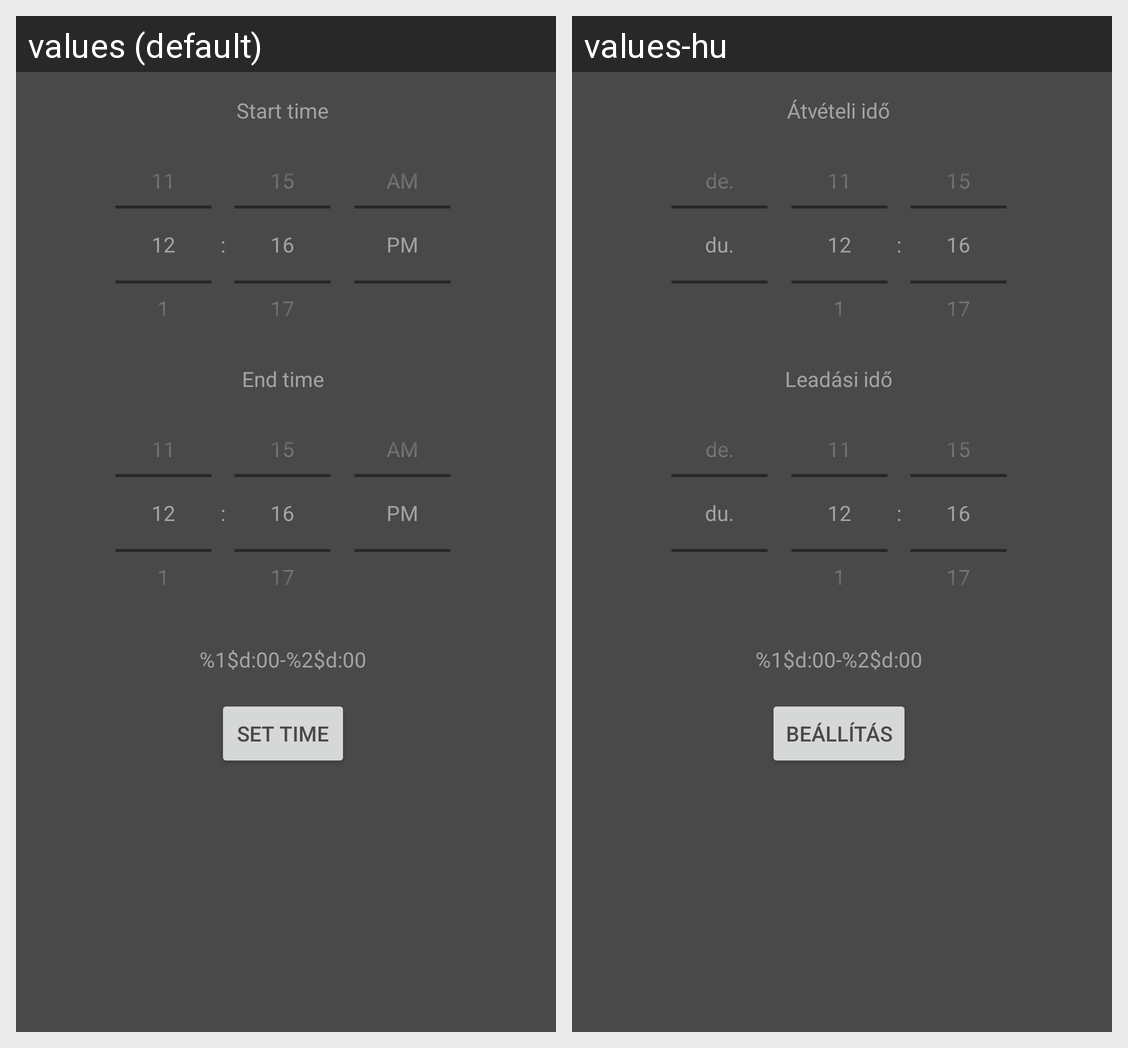

Translations of the strings shown on this Android screen, per locale in the grid:
Android screen res/layout/activity_timeset.xml rendered under 2 locales, left to right: values (default), values-hu. Device: Nexus 5 (rendered at 1080×1920; each locale shown at half size, 540×960, under a caption strip naming it); theme DarkTheme.
Strings drawn on this screen, with the default value and each locale's value (text and hints the layout hard-codes, and strings that could not be matched under every locale, appear in the picture but are not listed):

start_time
  values: Start time
  values-hu: Átvételi idő

end_time
  values: End time
  values-hu: Leadási idő

time_interval
  values: %1$d:00-%2$d:00
  values-hu: %1$d:00-%2$d:00  [not translated; the default value is used]

set_time
  values: Set time
  values-hu: Beállítás
